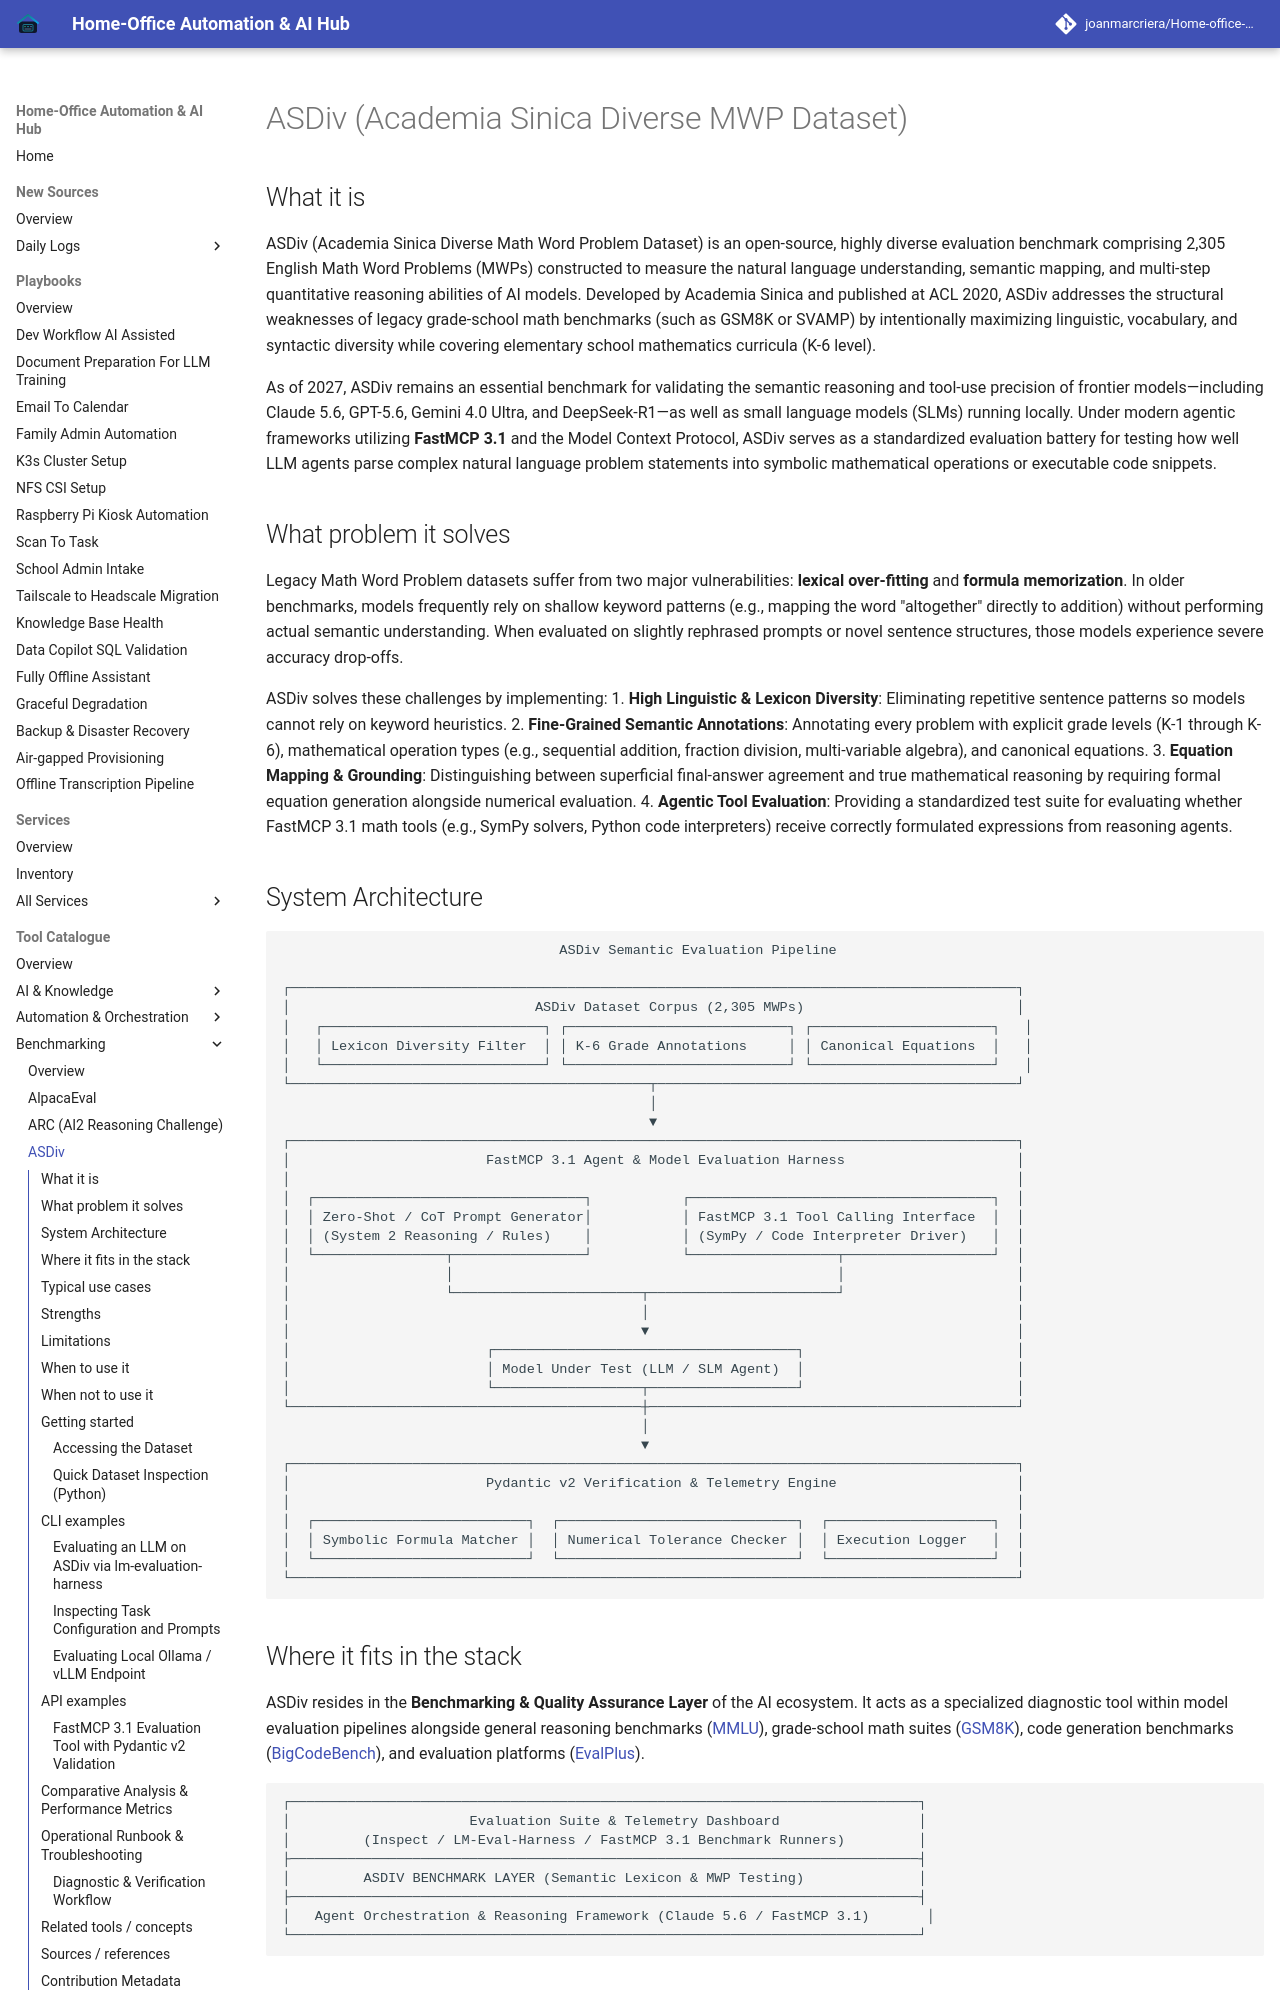

repository: joanmarcriera/Home-office-automations · page: tools/benchmarking/asdiv/index.html · generator: mkdocs

# ASDiv (Academia Sinica Diverse MWP Dataset)

## What it is
ASDiv (Academia Sinica Diverse Math Word Problem Dataset) is an open-source, highly diverse evaluation benchmark comprising 2,305 English Math Word Problems (MWPs) constructed to measure the natural language understanding, semantic mapping, and multi-step quantitative reasoning abilities of AI models. Developed by Academia Sinica and published at ACL 2020, ASDiv addresses the structural weaknesses of legacy grade-school math benchmarks (such as GSM8K or SVAMP) by intentionally maximizing linguistic, vocabulary, and syntactic diversity while covering elementary school mathematics curricula (K-6 level).

As of 2027, ASDiv remains an essential benchmark for validating the semantic reasoning and tool-use precision of frontier models—including Claude 5.6, GPT-5.6, Gemini 4.0 Ultra, and DeepSeek-R1—as well as small language models (SLMs) running locally. Under modern agentic frameworks utilizing **FastMCP 3.1** and the Model Context Protocol, ASDiv serves as a standardized evaluation battery for testing how well LLM agents parse complex natural language problem statements into symbolic mathematical operations or executable code snippets.

## What problem it solves
Legacy Math Word Problem datasets suffer from two major vulnerabilities: **lexical over-fitting** and **formula memorization**. In older benchmarks, models frequently rely on shallow keyword patterns (e.g., mapping the word "altogether" directly to addition) without performing actual semantic understanding. When evaluated on slightly rephrased prompts or novel sentence structures, those models experience severe accuracy drop-offs.

ASDiv solves these challenges by implementing:
1. **High Linguistic & Lexicon Diversity**: Eliminating repetitive sentence patterns so models cannot rely on keyword heuristics.
2. **Fine-Grained Semantic Annotations**: Annotating every problem with explicit grade levels (K-1 through K-6), mathematical operation types (e.g., sequential addition, fraction division, multi-variable algebra), and canonical equations.
3. **Equation Mapping & Grounding**: Distinguishing between superficial final-answer agreement and true mathematical reasoning by requiring formal equation generation alongside numerical evaluation.
4. **Agentic Tool Evaluation**: Providing a standardized test suite for evaluating whether FastMCP 3.1 math tools (e.g., SymPy solvers, Python code interpreters) receive correctly formulated expressions from reasoning agents.
